Run: headless pygame with SDL's dummy video driver; simulated clock (each Clock.tick advances the game by its frame time, no real sleeping); random seed 0; keys injected as events and as key.get_pressed() state; no mouse input.
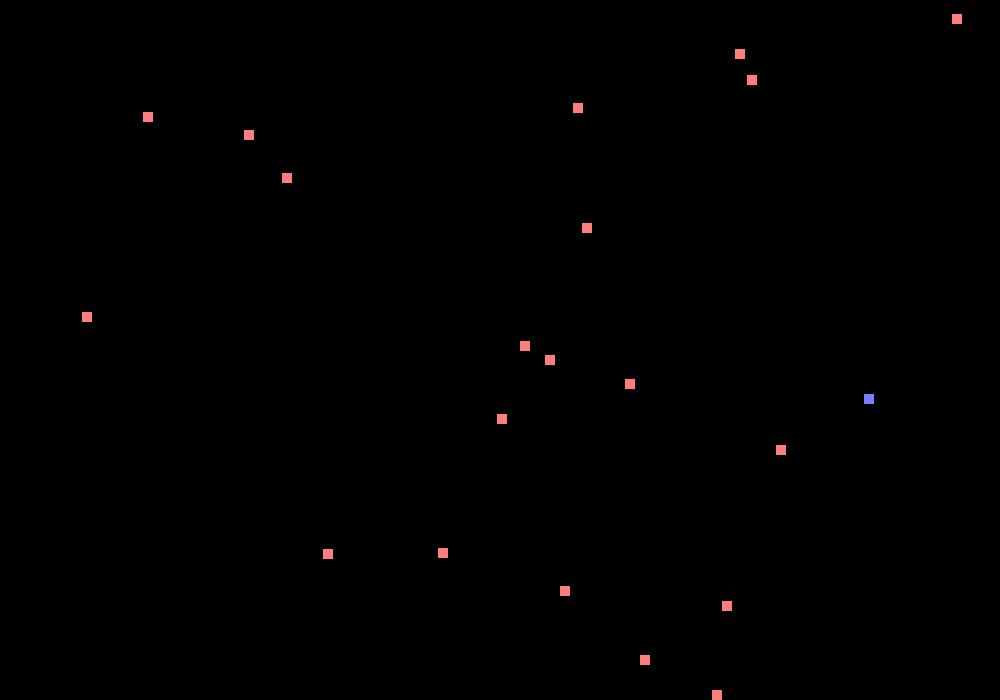
Frame 1 of 4 · flips 1–60 · no input
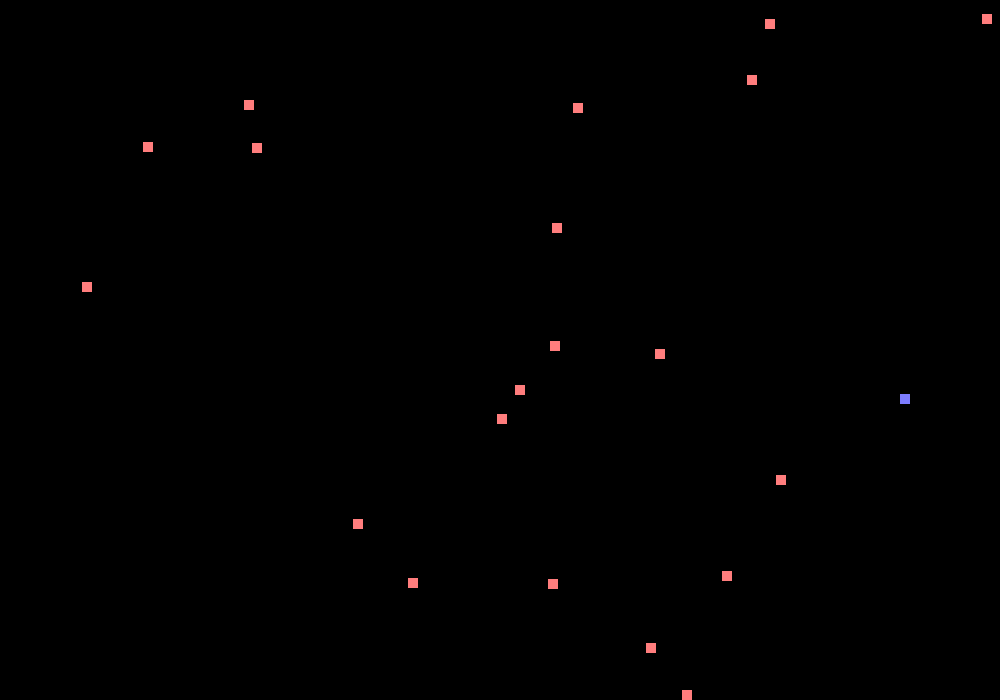
Frame 2 of 4 · flips 61–180 · tapped SPACE, RETURN · held RIGHT (→), D
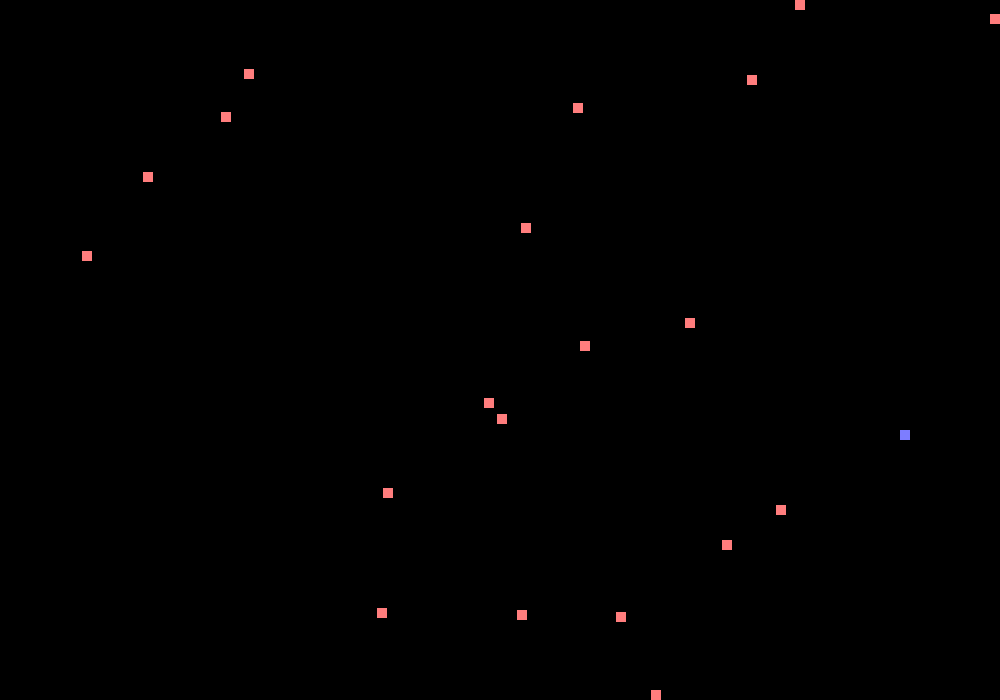
Frame 3 of 4 · flips 181–300 · held DOWN (↓), S
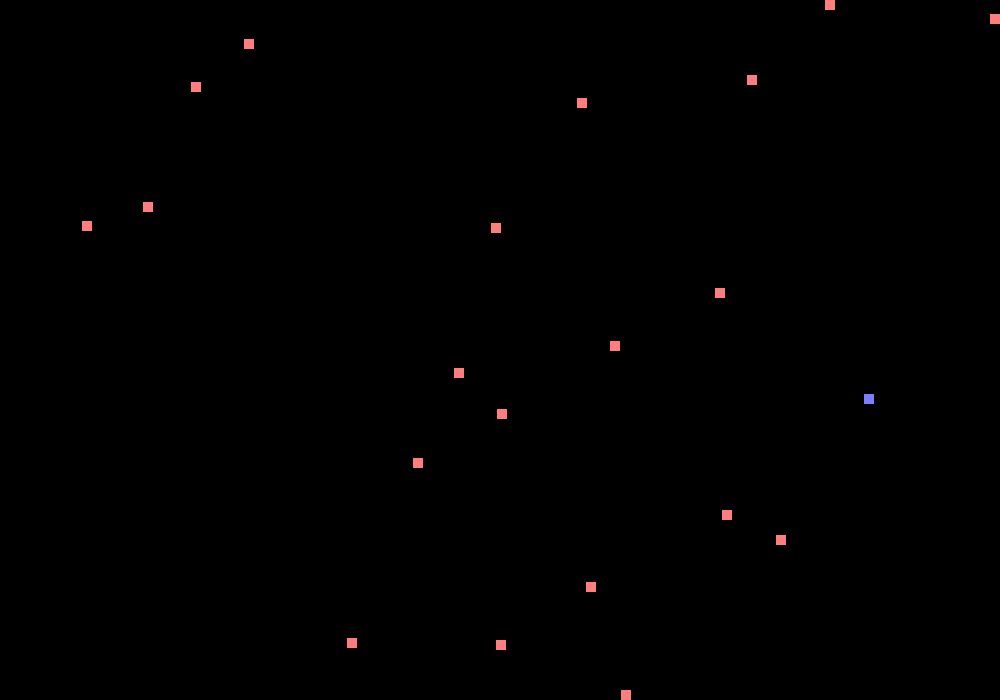
Frame 4 of 4 · flips 301–420 · held LEFT (←), A, UP (↑), W

The pygame program that drew these frames:

import pygame
import time
import random


class Entity:
    def __init__(self):

        self.speed = WALK_SPEED
        self.last_move = {}

        w, h = display.get_width(), display.get_height()

        self.rect = [random.randint(0, w - 10), random.randint(0, h - 10), 10, 10]
        self.color = (255, 125, 125)

    def move(self, displacement_rect):
        if (
            displacement_rect not in self.last_move
            or time.time() > self.last_move[displacement_rect] + MOVE_TIME
        ):
            for ind, value in enumerate(displacement_rect):
                self.rect[ind] += value * self.speed
            self.last_move[displacement_rect] = time.time()
        self.check_bounds()

    def check_bounds(self):
        w, h = display.get_width(), display.get_height()
        self.rect[0] = min(max(0, self.rect[0]), w - self.rect[2])
        self.rect[1] = min(max(0, self.rect[1]), h - self.rect[3])

    def render(self, display):
        pygame.draw.rect(display, self.color, self.rect)


class Player(Entity):
    def __init__(self):
        super().__init__()
        self.speed = 0.6
        self.color = (125, 125, 255)

    def control(self):
        for key, pressed in enumerate(pygame.key.get_pressed()):
            if pressed and key in MOVEMENTS:
                self.move(MOVEMENTS[key])


class NPC(Entity):
    def __init__(self):
        super().__init__()
        self.movement = None
        self.last_direction_choice = time.time()

        self.change_direction()

    def change_direction(self):
        if random.randint(0, 5) == 1 or isinstance(self.movement, type(None)):
            self.movement = [random.randint(-1, 1), random.randint(-1, 1)]

    def control(self):
        if self.last_direction_choice + DIRECTION_CHOICE_INTERVAL < time.time():
            self.last_direction_choice = time.time()
            self.change_direction()
        self.move(tuple(self.movement))


MOVEMENTS = {
    pygame.K_w: (0, -1),
    pygame.K_s: (0, 1),
    pygame.K_a: (-1, 0),
    pygame.K_d: (1, 0),
    pygame.K_UP: (0, -1),
    pygame.K_DOWN: (0, 1),
    pygame.K_LEFT: (-1, 0),
    pygame.K_RIGHT: (1, 0),
}


MOVE_TIME = 0.001
DIRECTION_CHOICE_INTERVAL = 0.1
WALK_SPEED = 0.5

display = pygame.display.set_mode([1000, 700], pygame.RESIZABLE)

entities = []

player = Player()

entities.append(player)
for i in range(0, 20):
    entities.append(NPC())


running = True

last_tick = time.time()

while running:

    time.sleep(0.000001)

    display.fill((0, 0, 0))

    events = pygame.event.get()

    for event in events:
        if event.type == pygame.VIDEORESIZE:
            display = pygame.display.set_mode(event.dict["size"], pygame.RESIZABLE)

        elif event.type == pygame.QUIT:
            running = False

    if not running:
        break

    for entity in entities:
        entity.control()
        entity.render(display)

    pygame.display.flip()

pygame.display.quit()
